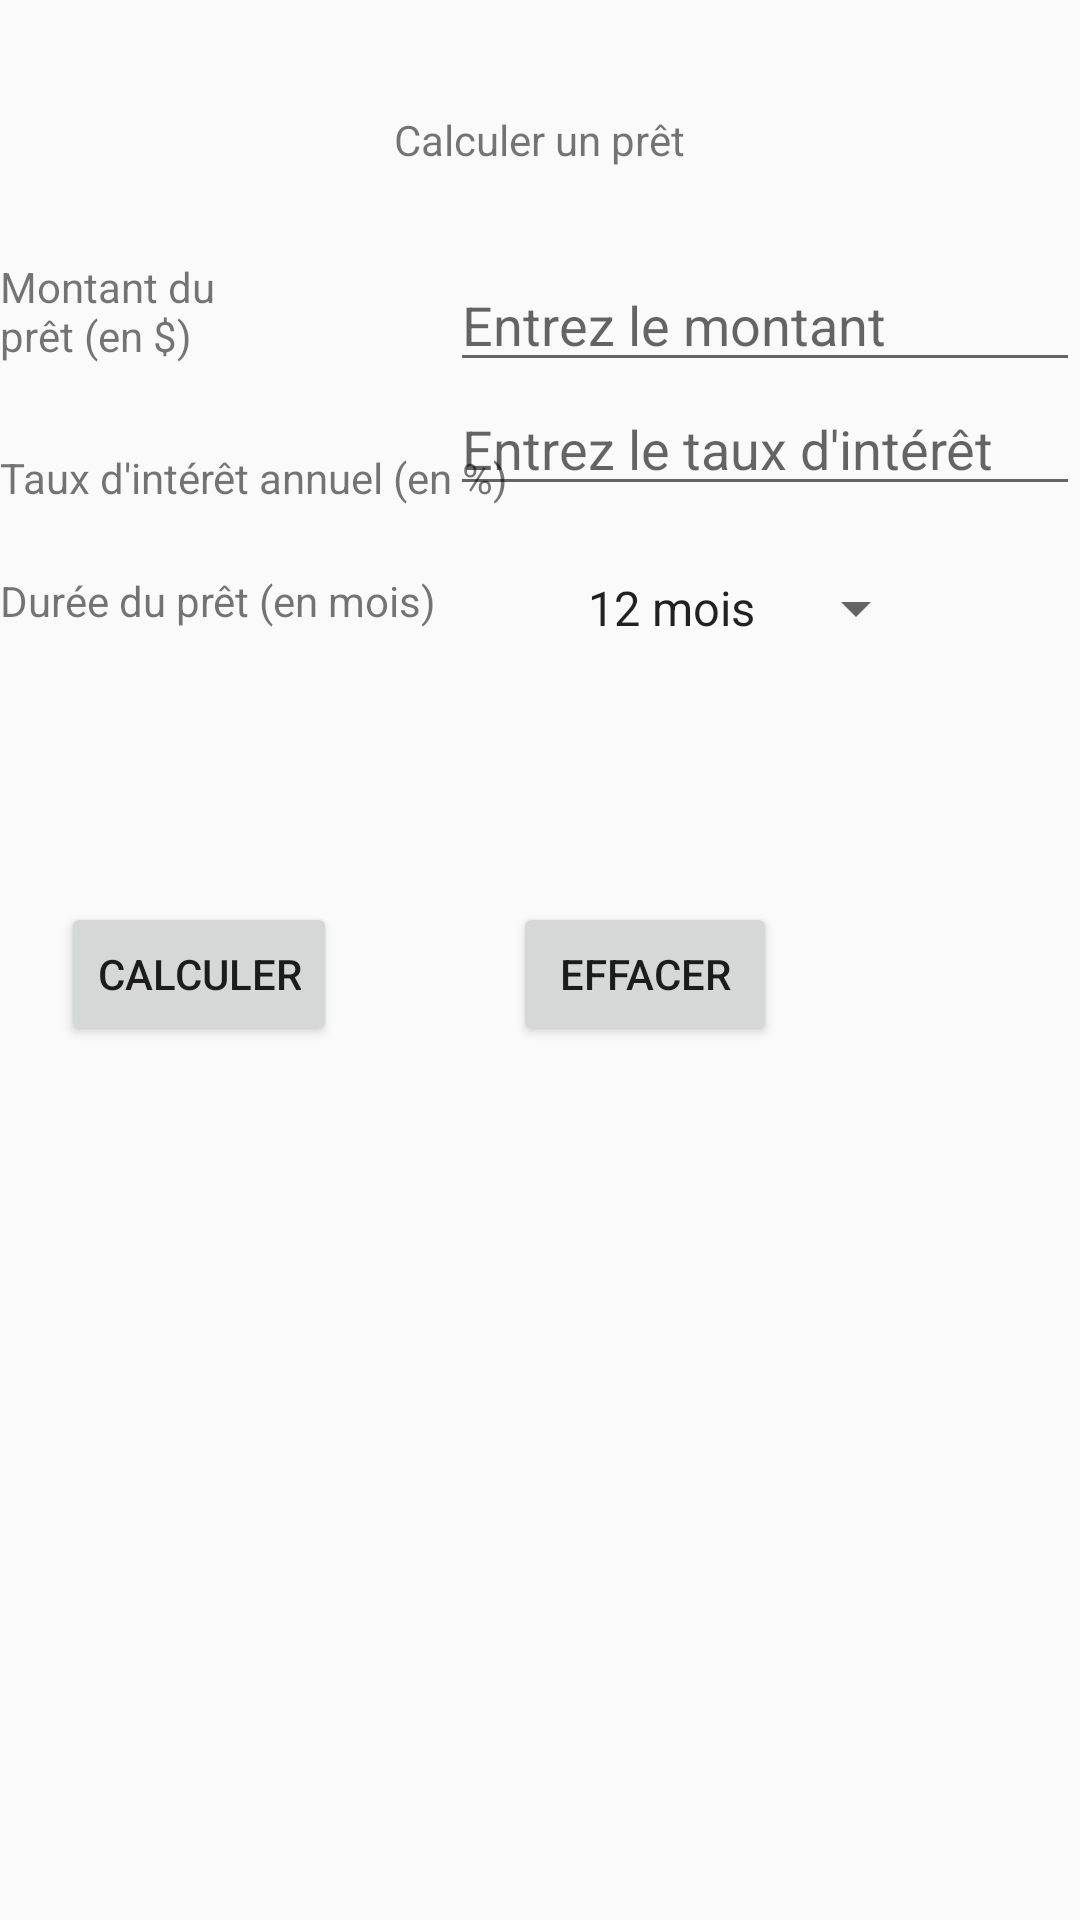

Android layout source for this screen:
<!-- AndroidManifest.xml: application theme AppTheme -->
<!-- res/layout/calculer_un_pret.xml -->
<?xml version="1.0" encoding="utf-8"?>
<android.support.v4.widget.DrawerLayout
    xmlns:android="http://schemas.android.com/apk/res/android"
    android:id="@+id/drawer_layout"
    android:layout_width="match_parent"
    android:layout_height="match_parent">
    <LinearLayout xmlns:android="http://schemas.android.com/apk/res/android"
        xmlns:tools="http://schemas.android.com/tools"
        android:orientation="vertical" android:layout_width="match_parent"
        android:layout_height="match_parent">

        <RelativeLayout
            android:layout_width="match_parent"
            android:layout_height="match_parent">


            <TextView
                android:layout_width="wrap_content"
                android:layout_height="wrap_content"
                android:layout_alignParentTop="true"
                android:layout_centerHorizontal="true"
                android:layout_marginTop="37dp"
                android:id="@+id/Titre_pret"
                android:text="@string/titre_pret" />

            <TextView
                android:text="@string/titre_info_montant"
                android:layout_width="wrap_content"
                android:layout_height="wrap_content"
                android:layout_below="@+id/Titre_pret"
                android:layout_toLeftOf="@+id/Titre_pret"
                android:layout_toStartOf="@+id/Titre_pret"
                android:layout_marginRight="33dp"
                android:layout_marginEnd="33dp"
                android:layout_marginTop="30dp"
                android:id="@+id/titre_info_montant" />

            <EditText
                android:layout_width="wrap_content"
                android:layout_height="wrap_content"
                android:inputType="numberDecimal"
                android:ems="10"
                android:layout_alignTop="@+id/titre_info_montant"
                android:layout_alignParentRight="true"
                android:layout_alignParentEnd="true"
                android:id="@+id/entrerMontant"
                android:hint="@string/hint_montant" />

            <TextView
                android:text="@string/titre_info_duree"
                android:layout_width="wrap_content"
                android:layout_height="wrap_content"
                android:layout_below="@+id/entrerTaux"
                android:layout_alignParentLeft="true"
                android:layout_alignParentStart="true"
                android:layout_marginTop="22dp"
                android:id="@+id/titre_info_durePret" />

            <Button
                android:text="@string/txt_btn_calculer"
                android:layout_width="wrap_content"
                android:layout_height="wrap_content"
                android:layout_below="@+id/titre_info_durePret"
                android:layout_toLeftOf="@+id/Titre_pret"
                android:layout_toStartOf="@+id/Titre_pret"
                android:layout_marginRight="19dp"
                android:layout_marginEnd="19dp"
                android:layout_marginTop="91dp"
                android:id="@+id/boutonCalculer" />

            <Button
                android:text="@string/txt_btn_effacer"
                android:layout_width="wrap_content"
                android:layout_height="wrap_content"
                android:layout_alignTop="@+id/boutonCalculer"
                android:layout_alignLeft="@+id/entrerTaux"
                android:layout_alignStart="@+id/entrerTaux"
                android:layout_marginLeft="21dp"
                android:layout_marginStart="21dp"
                android:id="@+id/bouttonEffacer" />

            <TextView
                android:layout_width="wrap_content"
                android:layout_height="wrap_content"
                android:layout_alignTop="@+id/titre_info_durePret"
                android:layout_alignRight="@+id/bouttonEffacer"
                android:layout_alignEnd="@+id/bouttonEffacer"
                android:id="@+id/DurePret" />

            <TextView
                android:text="@string/titre_info_interet"
                android:layout_width="wrap_content"
                android:layout_height="wrap_content"
                android:id="@+id/titreInfoTaux"
                android:layout_above="@+id/titre_info_durePret"
                android:layout_alignParentLeft="true"
                android:layout_alignParentStart="true" />

            <EditText
                android:layout_width="wrap_content"
                android:layout_height="wrap_content"
                android:ems="10"
                android:id="@+id/entrerTaux"
                android:inputType="numberDecimal"
                android:layout_below="@+id/entrerMontant"
                android:layout_alignLeft="@+id/entrerMontant"
                android:layout_alignStart="@+id/entrerMontant"
                android:hint="@string/hint_interet" />

            <Spinner
                android:layout_width="wrap_content"
                android:layout_height="wrap_content"
                android:layout_marginLeft="17dp"
                android:layout_marginStart="17dp"
                android:id="@+id/spinner_dure"
                android:layout_alignTop="@+id/DurePret"
                android:layout_alignLeft="@+id/bouttonEffacer"
                android:layout_alignStart="@+id/bouttonEffacer"
                android:entries="@array/tab_duree" />

        </RelativeLayout>
    </LinearLayout>
    <ListView
        android:id="@+id/list_navigation"
        android:layout_width="250dp"
        android:layout_height="match_parent"
        android:layout_gravity="start"
        android:background="#FFEEEEEE"
        android:choiceMode="singleChoice"
        android:entries="@array/tab_activites" />
</android.support.v4.widget.DrawerLayout>
<!-- resources referenced by this layout -->
<resources>
  <string-array name="tab_activites">
          <item>Calculer un prêt</item>
          <item>Identifier un conifère</item>
          <item>Réseaux Sociaux</item>
          </string-array>
  <string-array name="tab_duree">
          <item>12 mois</item>
          <item>24 mois</item>
          <item>36 mois</item>
          <item>48 mois</item>
          <item>60 mois</item>
          <item>72 mois</item>
          <item>84 mois</item>
      </string-array>
  <string name="hint_interet">Entrez le taux d\'intérêt</string>
  <string name="hint_montant">Entrez le montant</string>
  <string name="titre_info_duree">Durée du prêt (en mois)</string>
  <string name="titre_info_interet">Taux d\'intérêt annuel (en %)</string>
  <string name="titre_info_montant">Montant du prêt (en $)</string>
  <string name="titre_pret">Calculer un prêt</string>
  <string name="txt_btn_calculer">Calculer</string>
  <string name="txt_btn_effacer">Effacer</string>
  <style name="AppTheme" parent="Theme.AppCompat.Light.DarkActionBar">
          
          <item name="colorPrimary">@color/colorPrimary</item>
          <item name="colorPrimaryDark">@color/colorPrimaryDark</item>
          <item name="colorAccent">@color/colorAccent</item>
      </style>
  <color name="colorPrimary">#4caf50</color>
  <color name="colorPrimaryDark">#388e3c</color>
  <color name="colorAccent">#FF4081</color>
</resources>
